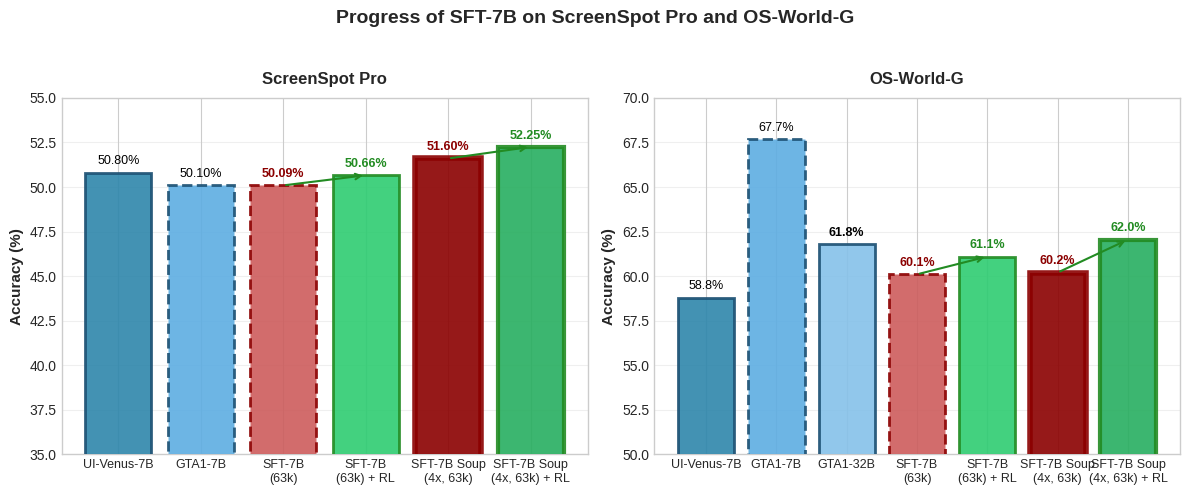

Here is the Python script that generated this plot: (Note: this script raises an exception after producing the figure.)
#!/usr/bin/env python3
"""
Create a side-by-side progress figure for ScreenSpot Pro and OS-World-G.

Shows progress from baseline 7B models to our SFT-7B (63k) and
SFT-7B Soup (4x uniform, 63k), with per-step improvement annotations.
"""

import matplotlib.pyplot as plt
import seaborn as sns
from pathlib import Path

# Set style for publication-quality plots
plt.style.use('seaborn-v0_8-whitegrid')
sns.set_palette("husl")

# Hard-coded accuracies from the provided comparison table
SSP_VALUES = {
    'SFT-7B (63k)': 50.09,
    'SFT-7B (114k)': 49.6,
    'SFT-7B Soup (4x, 63k)': 51.6,
    'OpenCUA-7B (RL)': 50.0,
    'GTA1-7B (RL)': 50.1,
    'UI-Venus-7B (RL)': 50.8,
}

OSW_VALUES = {
    'SFT-7B (63k)': 60.1,
    'SFT-7B (114k)': 60.1,
    'SFT-7B Soup (4x, 63k)': 60.2,
    'OpenCUA-7B (RL)': 55.3,
    'GTA1-7B (RL)': 67.7,
    'UI-Venus-7B (RL)': 58.8,
    'GTA1-32B': 61.8,
}

# RL-improved target accuracies to overlay as extensions on existing bars
SSP_RL_TARGETS = {
    'SFT-7B (63k)': 50.66,
    'SFT-7B Soup (4x, 63k)': 52.25,
}

OSW_RL_TARGETS = {
    'SFT-7B (63k)': 61.10,
    'SFT-7B Soup (4x, 63k)': 62.05,
}

def _add_delta_box(ax, x0, y0, x1, y1, text_color='darkred'):
    """Annotate improvement between two bars centered between them."""
    improvement = y1 - y0
    mid_x = (x0 + x1) / 2
    mid_y = (y0 + y1) / 2
    ax.annotate(
        f"{improvement:+.2f}pp",
        xy=(mid_x, mid_y),
        ha='center',
        va='center',
        fontsize=8,
        color=text_color,
        fontweight='bold',
        bbox=dict(boxstyle='round,pad=0.2', facecolor='white', edgecolor=text_color, alpha=0.9),
    )


def _add_callout(ax, x_index, y_value, text, dx=-0.7, dy=1.5):
    """Add a callout label with arrow for a specific bar index and value."""
    ax.annotate(
        text,
        xy=(x_index, y_value),
        xytext=(x_index + dx, y_value + dy),
        textcoords='data',
        ha='right',
        va='bottom',
        fontsize=8,
        fontweight='bold',
        color='darkred',
        arrowprops=dict(arrowstyle='->', color='darkred', lw=1.2),
        bbox=dict(boxstyle='round,pad=0.2', facecolor='white', edgecolor='darkred', alpha=0.9),
    )


def _add_gain_extension(ax, x_index, y_from, y_to, bar_width, color='forestgreen', label_text=None):
    """Overlay an 'extension' above a bar to indicate improved target.

    Draws a semi-transparent rectangle on top of the bar and an arrow to the
    target value, optionally labeling the new value.
    """
    height = y_to - y_from
    if height <= 0:
        return

    extension_width = bar_width * 0.6
    # Draw the extension as a translucent green overlay, centered on the bar
    ax.bar(
        x_index,
        height,
        bottom=y_from,
        width=extension_width,
        color='#2ecc71',
        alpha=0.35,
        edgecolor=color,
        linewidth=1.5,
        zorder=4,
    )

    # Add a subtle upward arrow to the target
    ax.annotate(
        '',
        xy=(x_index, y_to),
        xytext=(x_index, y_from + height * 0.15),
        arrowprops=dict(arrowstyle='-|>', lw=1.2, color=color),
        zorder=5,
    )

    if label_text is not None:
        ax.text(
            x_index,
            y_to + 0.3,
            label_text,
            ha='center',
            va='bottom',
            fontsize=8,
            fontweight='bold',
            color=color,
            zorder=6,
        )


def create_progress_figure():
    """Create a 1x2 figure showing SS Pro and OS-World-G progress."""
    fig, axes = plt.subplots(1, 2, figsize=(12, 5), sharey=False)

    # Left subplot: ScreenSpot Pro
    ax_left = axes[0]
    ssp_ui_venus = ('UI-Venus-7B (RL)', SSP_VALUES['UI-Venus-7B (RL)'])
    ssp_gta1 = ('GTA1-7B (RL)', SSP_VALUES['GTA1-7B (RL)'])
    ssp_ours_63k = ('SFT-7B (63k)', SSP_VALUES['SFT-7B (63k)'])
    ssp_ours_soup = ('SFT-7B Soup (4x, 63k)', SSP_VALUES['SFT-7B Soup (4x, 63k)'])

    ssp_labels = [
        'UI-Venus-7B',
        'GTA1-7B',
        'SFT-7B\n(63k)',
        'SFT-7B\n(63k) + RL',
        'SFT-7B Soup\n(4x, 63k)',
        'SFT-7B Soup\n(4x, 63k) + RL',
    ]
    ssp_values = [
        ssp_ui_venus[1],
        ssp_gta1[1],
        ssp_ours_63k[1],
        SSP_RL_TARGETS['SFT-7B (63k)'],
        ssp_ours_soup[1],
        SSP_RL_TARGETS['SFT-7B Soup (4x, 63k)'],
    ]

    # Colors: baselines in blue hues, ours in red, RL in green
    ssp_colors = ['#2E86AB', '#5DADE2', '#CD5C5C', '#2ecc71', '#8B0000', '#27ae60']
    bars = ax_left.bar(range(len(ssp_values)), ssp_values, color=ssp_colors, alpha=0.9, zorder=3)
    for i, bar in enumerate(bars):
        if i == 0:  # UI-Venus baseline
            bar.set_edgecolor('#1B4F72')
            bar.set_linewidth(2)
            bar.set_linestyle('-')
        elif i == 1:  # GTA1 baseline
            bar.set_edgecolor('#1B4F72')
            bar.set_linewidth(2)
            bar.set_linestyle('--')
        elif i == 2:  # 63k baseline
            bar.set_edgecolor('darkred')
            bar.set_linewidth(2)
            bar.set_linestyle('--')
        elif i == 3:  # 63k + RL
            bar.set_edgecolor('forestgreen')
            bar.set_linewidth(2)
            bar.set_linestyle('-')
        elif i == 4:  # Soup baseline
            bar.set_edgecolor('darkred')
            bar.set_linewidth(4)
            bar.set_linestyle('-')
        else:  # Soup + RL
            bar.set_edgecolor('forestgreen')
            bar.set_linewidth(3)
            bar.set_linestyle('-')

    # Value labels
    for i, (bar, val) in enumerate(zip(bars, ssp_values)):
        label_color = 'black'
        if i in (2, 4):
            label_color = 'darkred'
        elif i in (3, 5):
            label_color = 'forestgreen'
        ax_left.text(
            bar.get_x() + bar.get_width() / 2.0,
            val + 0.3,
            f"{val:.2f}%",
            ha='center',
            va='bottom',
            fontsize=9,
            fontweight='bold' if i >= 2 else 'normal',
            color=label_color,
            zorder=5,
        )

    # Arrows highlighting improvement from baseline to + RL bars
    ssp_centers = [bar.get_x() + bar.get_width() / 2.0 for bar in bars]
    ax_left.annotate(
        '',
        xy=(ssp_centers[3], ssp_values[3]),
        xytext=(ssp_centers[2], ssp_values[2]),
        arrowprops=dict(arrowstyle='->', color='forestgreen', lw=1.5),
        zorder=6,
    )
    ax_left.annotate(
        '',
        xy=(ssp_centers[5], ssp_values[5]),
        xytext=(ssp_centers[4], ssp_values[4]),
        arrowprops=dict(arrowstyle='->', color='forestgreen', lw=1.5),
        zorder=6,
    )

    ax_left.set_title('ScreenSpot Pro', fontsize=12, fontweight='bold', pad=10)
    ax_left.set_ylabel('Accuracy (%)', fontsize=11, fontweight='bold')
    ax_left.set_xticks(range(len(ssp_labels)))
    ax_left.set_xticklabels(ssp_labels, rotation=0, ha='center', fontsize=9)
    ax_left.set_ylim(35, 55)
    ax_left.grid(True, alpha=0.3, axis='y', zorder=0)

    # Right subplot: OS-World-G
    ax_right = axes[1]
    osw_ui_venus = ('UI-Venus-7B (RL)', OSW_VALUES['UI-Venus-7B (RL)'])
    osw_gta1 = ('GTA1-7B (RL)', OSW_VALUES['GTA1-7B (RL)'])
    osw_gta1_32b = ('GTA1-32B', OSW_VALUES['GTA1-32B'])
    osw_ours_63k = ('SFT-7B (63k)', OSW_VALUES['SFT-7B (63k)'])
    osw_ours_soup = ('SFT-7B Soup (4x, 63k)', OSW_VALUES['SFT-7B Soup (4x, 63k)'])

    osw_labels = [
        'UI-Venus-7B',
        'GTA1-7B',
        'GTA1-32B',
        'SFT-7B\n(63k)',
        'SFT-7B\n(63k) + RL',
        'SFT-7B Soup\n(4x, 63k)',
        'SFT-7B Soup\n(4x, 63k) + RL',
    ]
    osw_values = [
        osw_ui_venus[1],
        osw_gta1[1],
        osw_gta1_32b[1],
        osw_ours_63k[1],
        OSW_RL_TARGETS['SFT-7B (63k)'],
        osw_ours_soup[1],
        OSW_RL_TARGETS['SFT-7B Soup (4x, 63k)'],
    ]

    osw_colors = ['#2E86AB', '#5DADE2', '#85C1E9', '#CD5C5C', '#2ecc71', '#8B0000', '#27ae60']
    bars_r = ax_right.bar(range(len(osw_values)), osw_values, color=osw_colors, alpha=0.9, zorder=3)
    for i, bar in enumerate(bars_r):
        if i == 0:  # UI-Venus baseline
            bar.set_edgecolor('#1B4F72')
            bar.set_linewidth(2)
            bar.set_linestyle('-')
        elif i == 1:  # GTA1 baseline
            bar.set_edgecolor('#1B4F72')
            bar.set_linewidth(2)
            bar.set_linestyle('--')
        elif i == 2:  # GTA1-32B baseline
            bar.set_edgecolor('#1B4F72')
            bar.set_linewidth(2)
            bar.set_linestyle('-')
        elif i == 3:  # 63k baseline
            bar.set_edgecolor('darkred')
            bar.set_linewidth(2)
            bar.set_linestyle('--')
        elif i == 4:  # 63k + RL
            bar.set_edgecolor('forestgreen')
            bar.set_linewidth(2)
            bar.set_linestyle('-')
        elif i == 5:  # Soup baseline
            bar.set_edgecolor('darkred')
            bar.set_linewidth(4)
            bar.set_linestyle('-')
        else:  # i == 6, Soup + RL
            bar.set_edgecolor('forestgreen')
            bar.set_linewidth(3)
            bar.set_linestyle('-')

    for i, (bar, val) in enumerate(zip(bars_r, osw_values)):
        label_color = 'black'
        # Determine dynamic indices for coloring
        idx_63k = osw_labels.index('SFT-7B\n(63k)')
        idx_63k_rl = osw_labels.index('SFT-7B\n(63k) + RL')
        idx_soup = osw_labels.index('SFT-7B Soup\n(4x, 63k)')
        idx_soup_rl = osw_labels.index('SFT-7B Soup\n(4x, 63k) + RL')
        if i in (idx_63k, idx_soup):
            label_color = 'darkred'
        elif i in (idx_63k_rl, idx_soup_rl):
            label_color = 'forestgreen'
        ax_right.text(
            bar.get_x() + bar.get_width() / 2.0,
            val + 0.3,
            f"{val:.1f}%",
            ha='center',
            va='bottom',
            fontsize=9,
            fontweight='bold' if i >= 2 else 'normal',
            color=label_color,
            zorder=5,
        )

    # Arrows highlighting improvement from baseline to + RL bars (dynamic indices)
    osw_centers = [bar.get_x() + bar.get_width() / 2.0 for bar in bars_r]
    i_63k = osw_labels.index('SFT-7B\n(63k)')
    i_63k_rl = osw_labels.index('SFT-7B\n(63k) + RL')
    i_soup = osw_labels.index('SFT-7B Soup\n(4x, 63k)')
    i_soup_rl = osw_labels.index('SFT-7B Soup\n(4x, 63k) + RL')
    ax_right.annotate(
        '',
        xy=(osw_centers[i_63k_rl], osw_values[i_63k_rl]),
        xytext=(osw_centers[i_63k], osw_values[i_63k]),
        arrowprops=dict(arrowstyle='->', color='forestgreen', lw=1.5),
        zorder=6,
    )
    ax_right.annotate(
        '',
        xy=(osw_centers[i_soup_rl], osw_values[i_soup_rl]),
        xytext=(osw_centers[i_soup], osw_values[i_soup]),
        arrowprops=dict(arrowstyle='->', color='forestgreen', lw=1.5),
        zorder=6,
    )

    ax_right.set_title('OS-World-G', fontsize=12, fontweight='bold', pad=10)
    ax_right.set_ylabel('Accuracy (%)', fontsize=11, fontweight='bold')
    ax_right.set_xticks(range(len(osw_labels)))
    ax_right.set_xticklabels(osw_labels, rotation=0, ha='center', fontsize=9)
    ax_right.set_ylim(50, 70)
    ax_right.grid(True, alpha=0.3, axis='y', zorder=0)

    # Layout and overall title
    fig.suptitle('Progress of SFT-7B on ScreenSpot Pro and OS-World-G', fontsize=14, fontweight='bold', y=0.98)
    fig.tight_layout(rect=[0, 0.0, 1, 0.95])

    return fig


def save_plot():
    """Save the combined progress figure to the data directory."""
    fig = create_progress_figure()

    output_dir = Path(__file__).parent / 'data'
    output_dir.mkdir(exist_ok=True)

    output_path_png = output_dir / 'progress_sspro_osworld.png'
    fig.savefig(output_path_png, dpi=300, bbox_inches='tight', facecolor='white', edgecolor='none')

    print(f"Plot saved to: {output_path_png}")

    plt.show()
    return output_path_png


if __name__ == "__main__":
    save_plot()
